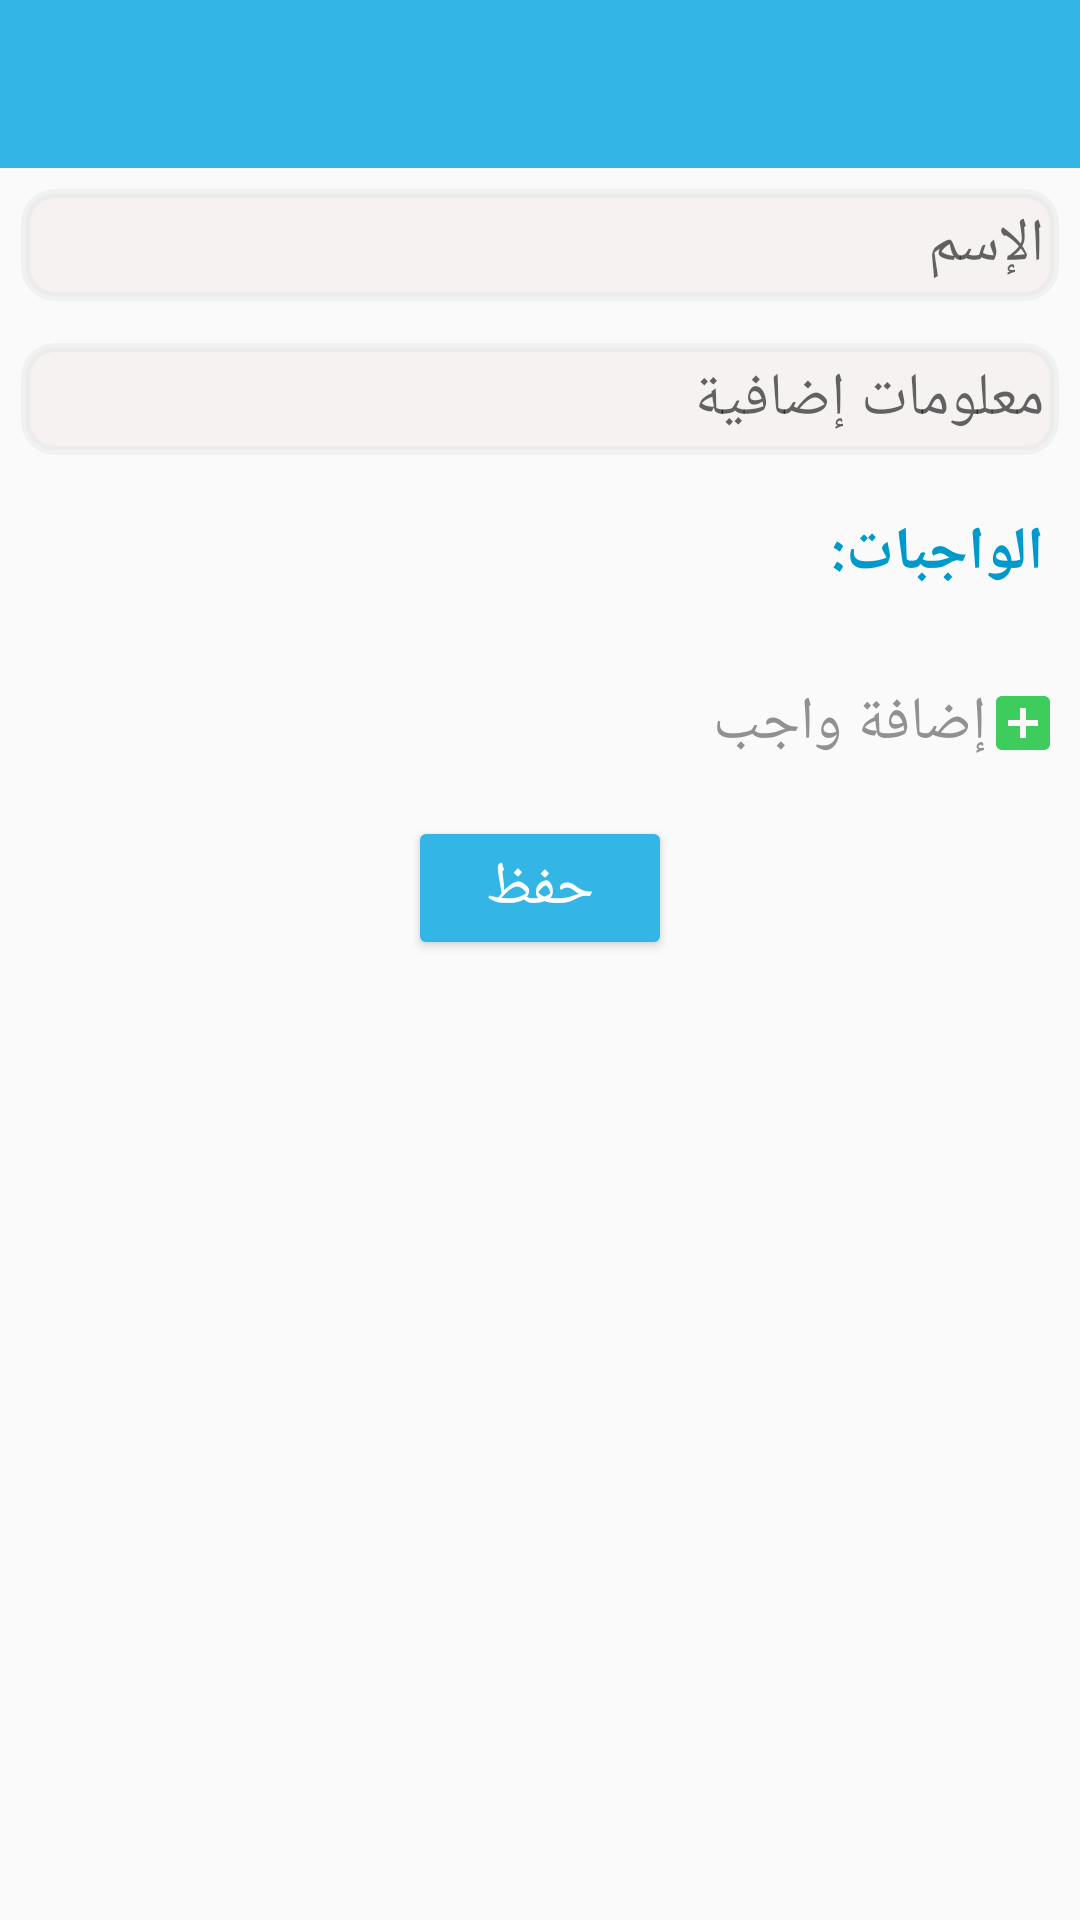

The Android layout XML behind this screen, and the referenced resources:
<!-- AndroidManifest.xml: application theme AppTheme -->
<!-- res/layout/fragment_add_student.xml -->
<?xml version="1.0" encoding="utf-8"?>

<FrameLayout android:layout_width="match_parent"
    android:layout_height="match_parent"
    android:layoutDirection="rtl"
    xmlns:android="http://schemas.android.com/apk/res/android"
    xmlns:app="http://schemas.android.com/apk/res-auto">

    <ProgressBar
        android:id="@+id/student_activity_progress_bar"
        style="?android:attr/progressBarStyle"
        android:layout_width="wrap_content"
        android:layout_height="wrap_content"
        android:layout_gravity="center"
        android:visibility="gone" />

    <LinearLayout
        android:layout_width="match_parent"
        android:layout_height="match_parent"
        android:orientation="vertical">

        <androidx.appcompat.widget.Toolbar
            android:id="@+id/student_activity_toolbar"
            android:layout_width="match_parent"
            android:layout_height="wrap_content"
            android:background="@android:color/holo_blue_light"
            android:minHeight="?attr/actionBarSize"
            app:titleTextColor="@android:color/white" />

        <EditText
            android:padding="5dp"
            android:background="@drawable/gray_bg_10radius"
            android:id="@+id/studentName"
            android:layout_width="match_parent"
            android:layout_height="wrap_content"
            android:layout_margin="7dp"
            android:autofillHints="@string/studentName"
            android:ems="10"

            android:hint="@string/studentName"
            android:inputType="textPersonName"
            android:singleLine="true" />

        <EditText
            android:padding="5dp"
            android:background="@drawable/gray_bg_10radius"
            android:id="@+id/studentInfo"
            android:layout_width="match_parent"
            android:layout_height="wrap_content"
            android:layout_margin="7dp"
            android:autofillHints="@string/studentInfo"
            android:ems="10"
            android:hint="@string/studentInfo"
            android:inputType="textMultiLine" />

        <TextView
            android:textColor="@android:color/holo_blue_dark"
            android:textSize="20sp"
            android:textStyle="bold"
            android:layout_margin="7dp"
            android:padding="5dp"
            android:layout_width="match_parent"
            android:layout_height="wrap_content"
            android:text="@string/alwagebat_text" />

        <LinearLayout
            android:orientation="vertical"
            android:id="@+id/added_hws_holder"
            android:layout_width="match_parent"
            android:layout_height="wrap_content"/>

        <Button
            android:id="@+id/add_hw_btn"
            android:layout_width="wrap_content"
            android:layout_height="wrap_content"
            android:layout_margin="7dp"
            android:background="@android:color/transparent"
            android:drawableStart="@drawable/add_box_icon_green_24x24"
            android:text="@string/add_hw"
            android:textAlignment="viewStart"
            android:textColor="#919191" />

        <Button
            android:id="@+id/saveButton2"
            android:layout_width="wrap_content"
            android:layout_height="wrap_content"
            android:layout_gravity="center_horizontal"
            android:text="@string/save"
            android:theme="@android:style/Animation" />
    </LinearLayout>
</FrameLayout>
<!-- resources referenced by this layout -->
<resources>
  <!-- drawable add_box_icon_green_24x24 (drawable) -->
  <vector android:height="24dp" android:tint="#3ECD5C"
      android:viewportHeight="24" android:viewportWidth="24"
      android:width="24dp" xmlns:android="http://schemas.android.com/apk/res/android">
      <path android:fillColor="@android:color/white" android:pathData="M19,3L5,3c-1.11,0 -2,0.9 -2,2v14c0,1.1 0.89,2 2,2h14c1.1,0 2,-0.9 2,-2L21,5c0,-1.1 -0.9,-2 -2,-2zM17,13h-4v4h-2v-4L7,13v-2h4L11,7h2v4h4v2z"/>
  </vector>
  <!-- drawable gray_bg_10radius (drawable) -->
  <?xml version="1.0" encoding="utf-8"?>
  
  <shape xmlns:android="http://schemas.android.com/apk/res/android">
      <solid android:color="#B2F5F0F0"/>
      <stroke android:width="3dp" android:color="#32C5CBCC" />
      <corners android:radius="10dp"/>
      <padding android:left="0dp" android:top="0dp" android:right="0dp" android:bottom="0dp" />
  </shape>
  <string name="add_hw">إضافة واجب</string>
  <string name="alwagebat_text">الواجبات:</string>
  <string name="save">حفظ</string>
  <string name="studentInfo">معلومات إضافية</string>
  <string name="studentName">الإسم</string>
  <style name="AppTheme" parent="Theme.AppCompat.Light.NoActionBar">
          <item name="buttonStyle">@style/Widget.AppCompat.Button.Colored</item>
          <item name="colorAccent">@android:color/holo_blue_light</item>
          <item name="colorPrimary">@android:color/holo_green_light</item>
          <item name="titleTextColor">@android:color/black</item>
          <item name="android:textSize">20sp</item>
      </style>
</resources>
